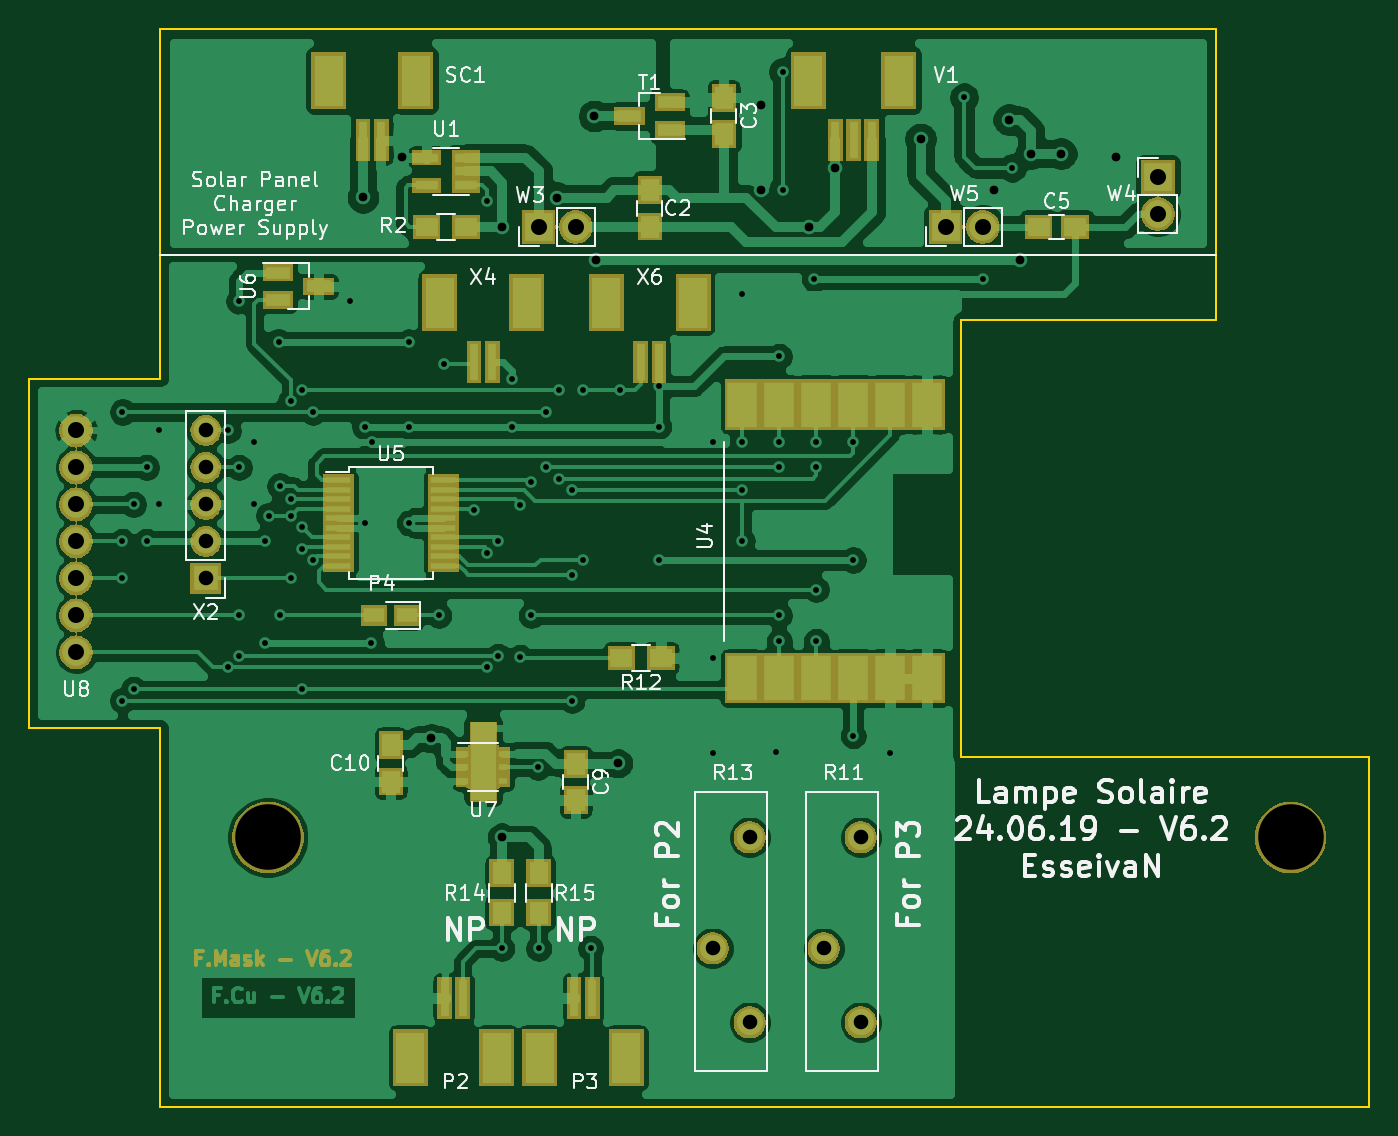
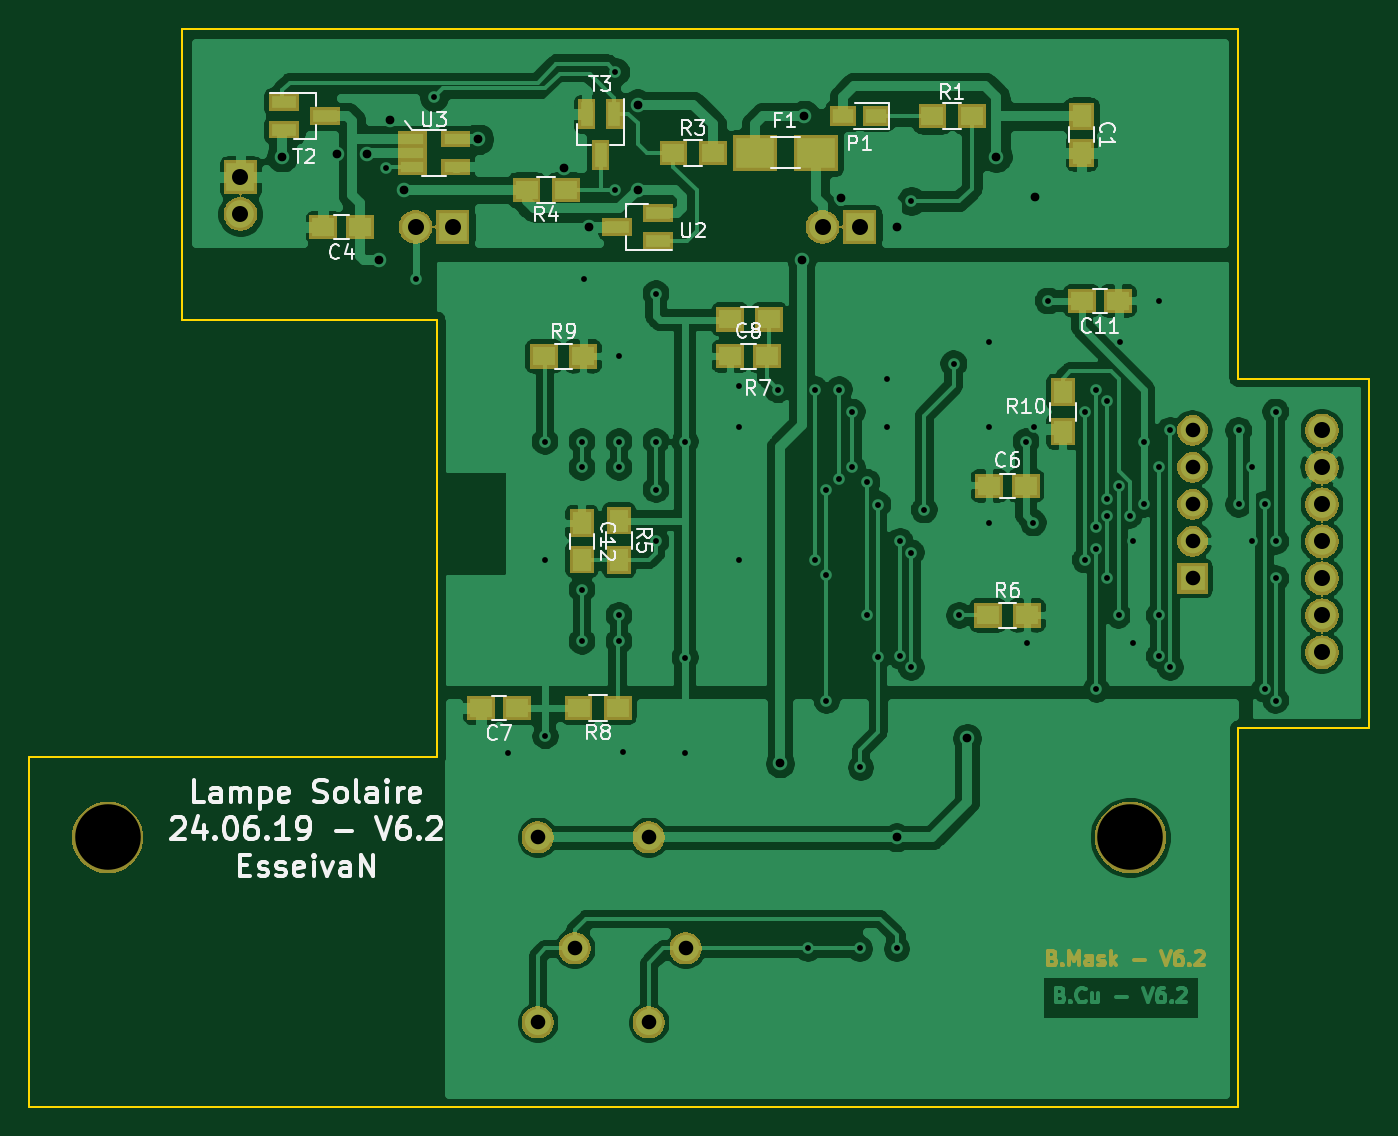
Circuit board: 9 layer files. Board 92.0 x 74.0 mm.
- bottom_copper: LampeSolaire-B_Cu.gbr (174411 bytes)
- bottom_mask: LampeSolaire-B_Mask.gbr (39584 bytes)
- bottom_silk: LampeSolaire-B_SilkS.gbr (26915 bytes)
- outline: LampeSolaire-Edge_Cuts.gbr (1278 bytes)
- top_copper: LampeSolaire-F_Cu.gbr (162493 bytes)
- top_mask: LampeSolaire-F_Mask.gbr (42191 bytes)
- top_silk: LampeSolaire-F_SilkS.gbr (42505 bytes)
- drill: LampeSolaire-NPTH.drl (314 bytes)
- drill: LampeSolaire-PTH.drl (2501 bytes)

=== bottom_copper: LampeSolaire-B_Cu.gbr (174411 bytes, source omitted) ===
=== bottom_mask: LampeSolaire-B_Mask.gbr (39584 bytes, source omitted) ===
=== bottom_silk: LampeSolaire-B_SilkS.gbr (26915 bytes, source omitted) ===
=== outline: LampeSolaire-Edge_Cuts.gbr ===
G04 #@! TF.GenerationSoftware,KiCad,Pcbnew,(5.1.0)-1*
G04 #@! TF.CreationDate,2019-06-24T21:59:01+02:00*
G04 #@! TF.ProjectId,LampeSolaire,4c616d70-6553-46f6-9c61-6972652e6b69,6.2*
G04 #@! TF.SameCoordinates,Original*
G04 #@! TF.FileFunction,Profile,NP*
%FSLAX46Y46*%
G04 Gerber Fmt 4.6, Leading zero omitted, Abs format (unit mm)*
G04 Created by KiCad (PCBNEW (5.1.0)-1) date 2019-06-24 21:59:01*
%MOMM*%
%LPD*%
G04 APERTURE LIST*
%ADD10C,0.150000*%
G04 APERTURE END LIST*
D10*
X57500000Y-92500000D02*
X57500000Y-108500000D01*
X48500000Y-92500000D02*
X57500000Y-92500000D01*
X48500000Y-68500000D02*
X48500000Y-92500000D01*
X57500000Y-68500000D02*
X48500000Y-68500000D01*
X57500000Y-44500000D02*
X57500000Y-68500000D01*
X130000000Y-64500000D02*
X112500000Y-64500000D01*
X130000000Y-64000000D02*
X130000000Y-64500000D01*
X140500000Y-118500000D02*
X140500000Y-108500000D01*
X57500000Y-118500000D02*
X140500000Y-118500000D01*
X57500000Y-108500000D02*
X57500000Y-118500000D01*
X112500000Y-94500000D02*
X112500000Y-64500000D01*
X130000000Y-94500000D02*
X112500000Y-94500000D01*
X130000000Y-44500000D02*
X130000000Y-64000000D01*
X57500000Y-44500000D02*
X130000000Y-44500000D01*
X140500000Y-94500000D02*
X140500000Y-108500000D01*
X130000000Y-94500000D02*
X140500000Y-94500000D01*
M02*

=== top_copper: LampeSolaire-F_Cu.gbr (162493 bytes, source omitted) ===
=== top_mask: LampeSolaire-F_Mask.gbr (42191 bytes, source omitted) ===
=== top_silk: LampeSolaire-F_SilkS.gbr (42505 bytes, source omitted) ===
=== drill: LampeSolaire-NPTH.drl ===
M48
; DRILL file {KiCad (5.1.0)-1} date 24.06.2019 21:59:04
; FORMAT={-:-/ absolute / metric / decimal}
; #@! TF.CreationDate,2019-06-24T21:59:04+02:00
; #@! TF.GenerationSoftware,Kicad,Pcbnew,(5.1.0)-1
; #@! TF.FileFunction,NonPlated,1,2,NPTH
FMAT,2
METRIC
T1C4.500
%
G90
G05
T1
X64.9Y-100.0
X135.1Y-100.0
T0
M30

=== drill: LampeSolaire-PTH.drl ===
M48
; DRILL file {KiCad (5.1.0)-1} date 24.06.2019 21:59:04
; FORMAT={-:-/ absolute / metric / decimal}
; #@! TF.CreationDate,2019-06-24T21:59:04+02:00
; #@! TF.GenerationSoftware,Kicad,Pcbnew,(5.1.0)-1
; #@! TF.FileFunction,Plated,1,2,PTH
FMAT,2
METRIC
T1C0.400
T2C0.600
T3C1.000
T4C1.100
%
G90
G05
T1
X54.915Y-70.79
X54.915Y-79.68
X54.915Y-82.22
X54.915Y-90.602
X55.677Y-77.14
X55.677Y-89.84
X56.566Y-74.6
X56.566Y-79.68
X57.455Y-72.06
X57.455Y-77.14
X62.154Y-72.06
X62.154Y-88.316
X62.916Y-63.17
X62.916Y-74.6
X62.916Y-84.76
X62.916Y-87.554
X63.932Y-72.822
X63.932Y-77.14
X64.694Y-79.68
X64.694Y-86.665
X64.948Y-77.902
X65.628Y-65.963
X65.71Y-75.87
X65.71Y-84.76
X66.472Y-70.028
X66.472Y-76.759
X66.472Y-77.902
X66.472Y-82.22
X67.234Y-69.266
X67.234Y-78.664
X67.234Y-80.188
X67.234Y-89.84
X67.996Y-70.79
X67.996Y-80.95
X70.536Y-63.17
X71.536Y-71.806
X71.552Y-78.41
X71.996Y-86.665
X72.06Y-72.822
X74.6Y-65.964
X74.6Y-71.806
X74.6Y-78.41
X76.632Y-84.76
X77.013Y-67.488
X79.045Y-77.521
X79.934Y-56.312
X79.934Y-80.442
X79.934Y-88.316
X80.696Y-79.68
X80.696Y-87.554
X80.95Y-107.62
X81.63Y-68.503
X81.631Y-71.806
X82.22Y-77.156
X82.22Y-87.635
X82.982Y-75.616
X82.982Y-84.76
X83.426Y-95.19
X83.49Y-107.62
X83.998Y-70.79
X83.998Y-74.6
X84.887Y-69.266
X84.887Y-75.362
X85.776Y-76.124
X85.776Y-81.966
X85.776Y-90.602
X86.527Y-69.277
X86.538Y-80.95
X87.046Y-107.62
X89.078Y-69.266
X91.735Y-69.012
X91.735Y-71.806
X91.745Y-80.95
X95.46Y-72.854
X95.46Y-87.667
X95.46Y-94.19
X97.46Y-62.678
X97.46Y-72.822
X97.46Y-76.124
X97.46Y-79.68
X99.746Y-94.158
X100.0Y-66.98
X100.0Y-72.822
X100.0Y-74.6
X100.0Y-84.76
X100.0Y-86.538
X100.254Y-47.438
X100.254Y-55.566
X102.413Y-61.662
X102.54Y-72.822
X102.54Y-74.6
X102.54Y-82.982
X102.54Y-86.538
X105.08Y-72.822
X105.08Y-80.95
X105.08Y-93.015
X107.588Y-94.19
X112.7Y-49.2
X113.97Y-61.662
X116.002Y-54.026
T2
X71.425Y-56.058
X74.092Y-53.264
X76.1Y-93.19
X80.95Y-58.09
X80.95Y-100.0
X84.76Y-56.09
X87.3Y-50.47
X87.427Y-60.392
X88.951Y-94.92
X98.73Y-49.708
X98.73Y-55.55
X102.032Y-58.09
X103.81Y-54.042
X109.7Y-52.06
X114.732Y-55.55
X115.748Y-50.724
X116.51Y-60.392
X117.272Y-53.06
X119.354Y-53.06
X123.114Y-53.264
T3
X103.048Y-107.62
X105.588Y-100.0
X105.588Y-112.7
X95.428Y-107.62
X97.968Y-100.0
X97.968Y-112.7
X60.63Y-72.06
X60.63Y-74.6
X60.63Y-77.14
X60.63Y-79.68
X60.63Y-82.22
T4
X111.43Y-58.09
X113.97Y-58.09
X83.49Y-58.09
X86.03Y-58.09
X51.74Y-72.06
X51.74Y-74.6
X51.74Y-77.14
X51.74Y-79.68
X51.74Y-82.22
X51.74Y-84.76
X51.74Y-87.3
X125.99Y-54.66
X125.99Y-57.2
T0
M30
